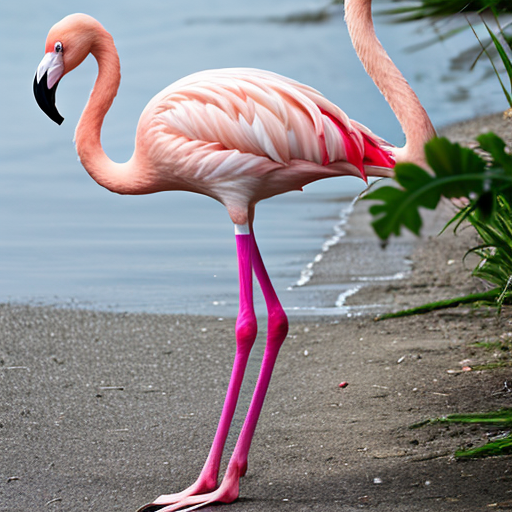
Generation parameters embedded in this image by AUTOMATIC1111 Stable Diffusion web UI or a fork of it (Forge, ...) (PNG 'parameters' text chunk):
flamingo
Negative prompt: person, human, men, women, painting, cartoon, anime, comic
Steps: 20, Sampler: DPM++ 2M, Schedule type: Karras, CFG scale: 7, Seed: 107745707, Size: 512x512, Model hash: 463d6a9fe8, Model: absolutereality_v181, VAE hash: 235745af8d, VAE: vae-ft-mse-840000-ema-pruned.ckpt, Version: v1.10.1